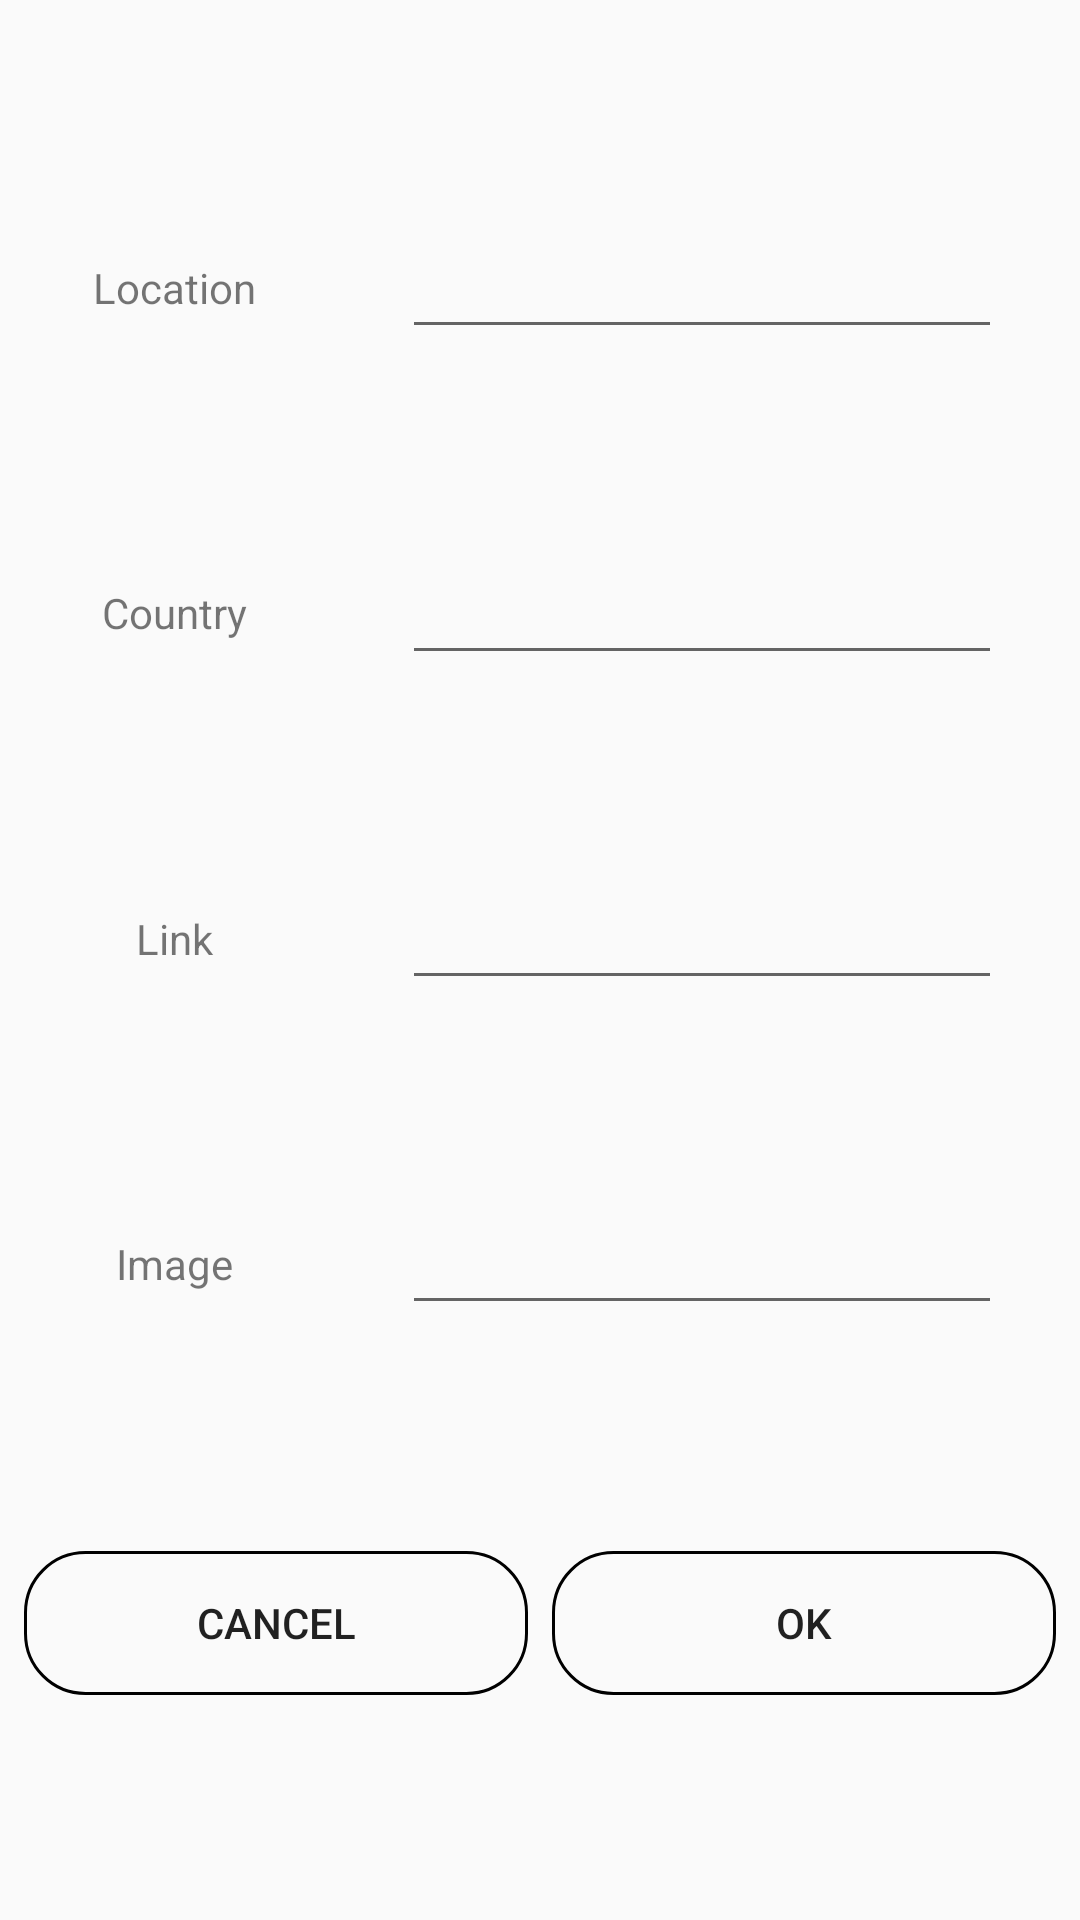

This screen was rendered from an Android layout file. Write that file and the resources it references.
<!-- AndroidManifest.xml: application theme AppTheme -->
<!-- res/layout/add_place.xml -->
<?xml version="1.0" encoding="utf-8"?>
<androidx.constraintlayout.widget.ConstraintLayout
	xmlns:android="http://schemas.android.com/apk/res/android"
	xmlns:app="http://schemas.android.com/apk/res-auto"
	xmlns:tools="http://schemas.android.com/tools"
	android:orientation="vertical"
	android:layout_width="match_parent"
	android:layout_height="wrap_content">

	<TextView
		android:id="@+id/tv_loc_name"
		android:layout_width="100dp"
		android:layout_height="wrap_content"
		android:layout_marginStart="8dp"
		android:text="Location"
		android:textAlignment="center"
		app:layout_constraintBottom_toBottomOf="@id/et_loc_name"
		app:layout_constraintStart_toStartOf="parent"
		app:layout_constraintTop_toTopOf="@id/et_loc_name" />

	<androidx.appcompat.widget.AppCompatEditText
		android:id="@+id/et_loc_name"
		android:layout_width="200dp"
		android:layout_height="wrap_content"
		android:layout_marginStart="8dp"
		android:layout_marginEnd="8dp"
		android:layout_marginTop="8dp"
		app:layout_constraintBottom_toTopOf="@id/et_loc_country"
		app:layout_constraintEnd_toEndOf="parent"
		app:layout_constraintStart_toEndOf="@id/tv_loc_name"
		app:layout_constraintTop_toTopOf="parent" />

	<TextView
		android:id="@+id/tv_loc_country"
		android:layout_width="100dp"
		android:layout_height="wrap_content"
		android:layout_marginStart="8dp"
		android:text="Country"
		android:textAlignment="center"
		app:layout_constraintBottom_toBottomOf="@id/et_loc_country"
		app:layout_constraintStart_toStartOf="parent"
		app:layout_constraintTop_toTopOf="@id/et_loc_country" />

	<androidx.appcompat.widget.AppCompatEditText
		android:id="@+id/et_loc_country"
		android:layout_width="200dp"
		android:layout_height="wrap_content"
		android:layout_marginStart="8dp"
		android:layout_marginEnd="8dp"
		app:layout_constraintBottom_toTopOf="@id/et_loc_link"
		app:layout_constraintEnd_toEndOf="parent"
		app:layout_constraintStart_toEndOf="@+id/tv_loc_country"
		app:layout_constraintTop_toBottomOf="@id/et_loc_name" />

	<TextView
		android:id="@+id/tv_loc_link"
		android:layout_width="100dp"
		android:layout_height="wrap_content"
		android:layout_marginStart="8dp"
		android:text="Link"
		android:textAlignment="center"
		app:layout_constraintBottom_toBottomOf="@id/et_loc_link"
		app:layout_constraintStart_toStartOf="parent"
		app:layout_constraintTop_toTopOf="@id/et_loc_link" />

	<androidx.appcompat.widget.AppCompatEditText
		android:id="@+id/et_loc_link"
		android:layout_width="200dp"
		android:layout_height="wrap_content"
		android:layout_marginStart="8dp"
		android:layout_marginEnd="8dp"
		app:layout_constraintBottom_toTopOf="@id/et_loc_image"
		app:layout_constraintEnd_toEndOf="parent"
		app:layout_constraintStart_toEndOf="@+id/tv_loc_link"
		app:layout_constraintTop_toBottomOf="@id/et_loc_country" />

	<TextView
		android:id="@+id/tv_loc_image"
		android:layout_width="100dp"
		android:layout_height="wrap_content"
		android:layout_marginStart="8dp"
		android:text="Image"
		android:textAlignment="center"
		app:layout_constraintBottom_toBottomOf="@id/et_loc_image"
		app:layout_constraintStart_toStartOf="parent"
		app:layout_constraintTop_toTopOf="@id/et_loc_image" />

	<androidx.appcompat.widget.AppCompatEditText
		android:id="@+id/et_loc_image"
		android:layout_width="200dp"
		android:layout_height="wrap_content"
		android:layout_marginStart="8dp"
		android:layout_marginEnd="8dp"
		android:layout_marginBottom="8dp"
		app:layout_constraintBottom_toTopOf="@id/cancel_btn"
		app:layout_constraintEnd_toEndOf="parent"
		app:layout_constraintStart_toEndOf="@+id/tv_loc_image"
		app:layout_constraintTop_toBottomOf="@id/et_loc_link" />

	<Button
		android:id="@+id/cancel_btn"
		android:layout_width="0dp"
		android:layout_height="wrap_content"
		android:layout_marginStart="8dp"
		android:background="@drawable/bg_btn"
		android:text="@android:string/cancel"
		android:textColor="@color/blueAccent1"
		app:layout_constraintTop_toTopOf="@id/ok_btn"
		app:layout_constraintBottom_toBottomOf="@id/ok_btn"
		app:layout_constraintEnd_toStartOf="@id/ok_btn"
		app:layout_constraintStart_toStartOf="parent" />

	<Button
		android:id="@+id/ok_btn"
		android:layout_width="0dp"
		android:layout_height="wrap_content"
		android:layout_margin="8dp"
		android:background="@drawable/bg_btn"
		android:text="Ok"
		android:textColor="@color/blueAccent1"
		app:layout_constraintBottom_toBottomOf="parent"
		app:layout_constraintEnd_toEndOf="parent"
		app:layout_constraintStart_toEndOf="@id/cancel_btn"
		app:layout_constraintTop_toBottomOf="@+id/et_loc_image" />


</androidx.constraintlayout.widget.ConstraintLayout>
<!-- resources referenced by this layout -->
<resources>
  <!-- drawable bg_btn (drawable) -->
  <?xml version="1.0" encoding="utf-8"?>
  <shape xmlns:android="http://schemas.android.com/apk/res/android"
  	android:shape="rectangle">
  
  	<corners
  		android:bottomLeftRadius="20dp"
  		android:bottomRightRadius="20dp"
  		android:topLeftRadius="20dp"
  		android:topRightRadius="20dp" />
  
  	<stroke
  		android:width="1dp"
  		android:color="@color/blueAccent1" />
  
  </shape>
  <style name="AppTheme" parent="Theme.AppCompat.Light.DarkActionBar">
  		
  		<item name="colorPrimary">@color/colorPrimary</item>
  		<item name="colorPrimaryDark">@color/colorPrimaryDark</item>
  		<item name="colorAccent">@color/colorAccent</item>
  	</style>
  <!-- not gathered from this repository: default colours our renderer supplied (Android Studio template values) -->
  <color name="colorPrimary">#FF6200EE</color>
  <color name="colorPrimaryDark">#FF3700B3</color>
  <color name="colorAccent">#FF03DAC5</color>
</resources>
